3-way image classification set "data" from GitHub (sunabove/ai_example); label vocabulary: left, right, stop.

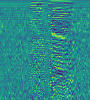
Label: stop

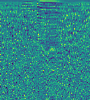
Label: stop

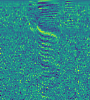
Label: right

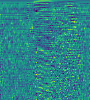
Label: left

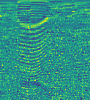
Label: left

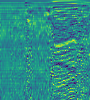
Label: right
